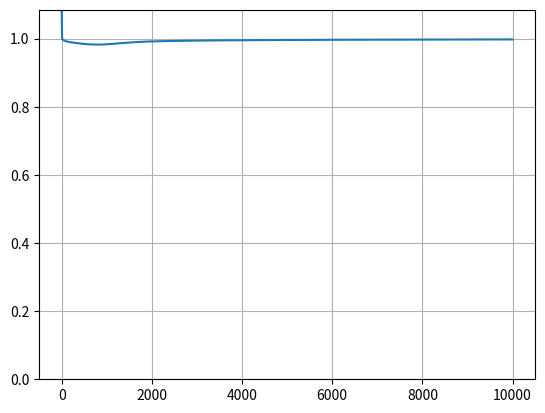

This chart was generated by the following Python code:
# ニューラルネットワークのBP法による学習
# ベクトルと行列を用いたプログラム
#
# by oeda

import numpy as np
import matplotlib.pyplot as plt

# パラメータ
EPSILON = 4.0
ETA = 0.01
TIME = 10000

# シグモイド関数
def sigmoid(x):
    return 1/(1+np.exp(-1*EPSILON*x))


# トレーニングデータ
## 入力
inputs = [[0,0],
         [0,1],
         [1,0],
         [1,1]]
## 教師信号
teach = [0,1,1,0]

# 初期重みをランダムに与える
weight1 = (np.random.rand(2, 2)-0.5)*2 * 0.3 # -0.3から0.3の一様乱数
weight2 = (np.random.rand(1, 2)-0.5)*2 * 0.3
offset1 = (np.random.rand(2)-0.5)*2 * 0.3
offset2 = (np.random.rand(1)-0.5)*2 * 0.3


#weight1 = [[0.1,-0.2],[-0.3,0.4]]
#weight2 = [[0.5,-0.6]]
#offset1 = [0.1,0.2]
#offset2 = [0.3]

# モーメント法で前回の修正量を保存するための重みと閾値
m_weight1 = np.zeros((2,2))
m_weight2 = np.zeros((1,2))
m_offset1 = np.zeros(2)
m_offset2 = np.zeros(1)

x = []
y = []
# 学習
for t in range(TIME):

    # 一括修正法で修正量を蓄積するための重みと閾値
    p_weight1 = np.zeros((2,2))
    p_weight2 = np.zeros((1,2))
    p_offset1 = np.zeros(2)
    p_offset2 = np.zeros(1)

    errorAll = 0.0
    out = []
    # 各パターンを提示
    for p in range(len(inputs)):
        # 前向き計算
        out1 = sigmoid(np.dot(weight1, inputs[p])+offset1)
        out2 = sigmoid(np.dot(weight2, out1)+offset2)
        out.append(out2)
        errorAll += (out2-teach[p])**2

        # BP
        delta2 = (out2-teach[p])*EPSILON*out2*(1.0-out2)
        delta1 = EPSILON*out1*(1.0-out1)*delta2*weight2

        p_weight2 += - ETA*delta2*out1
        p_offset2 += - ETA*delta2

        p_weight1 += - ETA*delta1*inputs[p]
        p_offset1 += - ETA*delta1[0]

    # 一括修正+モーメント法
    weight1 = weight1 + p_weight1 + m_weight1
    weight2 = weight2 + p_weight2 + m_weight2
    offset1 = offset1 + p_offset1 + m_offset1
    offset2 = offset2 + p_offset2 + m_offset2

    # 次回のモーメント法で使うために，今回の修正量を保存
    m_weight1 = p_weight1
    m_weight2 = p_weight2
    m_offset1 = p_offset1
    m_offset2 = p_offset2

    if t%100==0:
        print(errorAll)

    # グラフ表示用の変数
    x.append(t)
    y.append(errorAll)

print('output')
print(out)

# グラフ表示
# 点どうしを直線でつなぐ
plt.plot(x, y)
# 適切な表示範囲を指定
ymin = 0.0
ymax = y[0]
plt.ylim(ymin, ymax)
# グリッド追加
plt.grid(True)
# 表示
plt.show()
